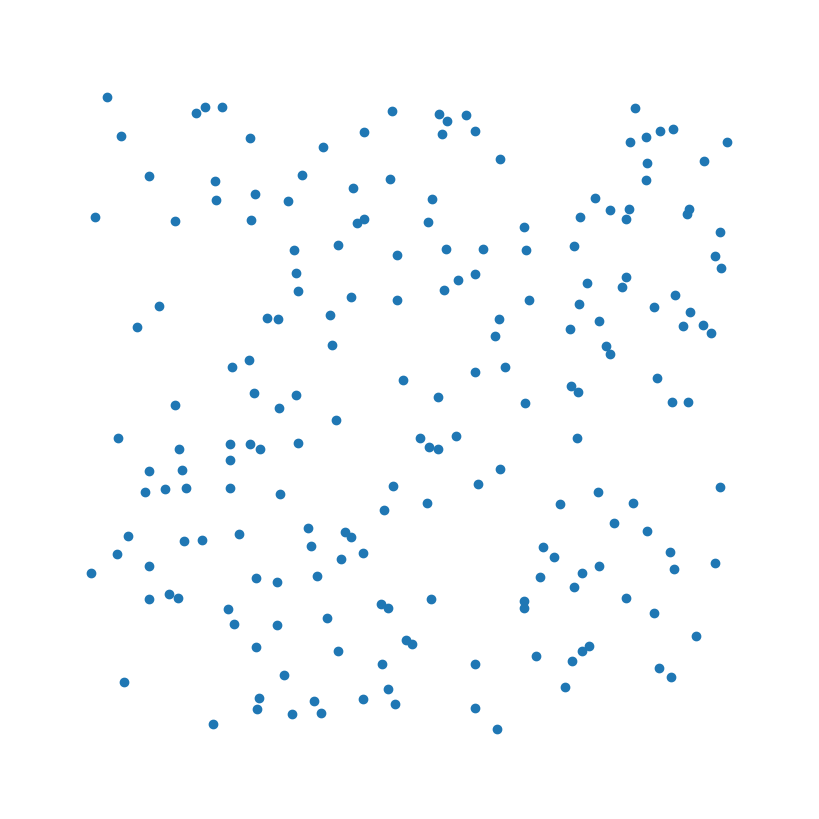

The matplotlib source for this figure:
"""
Boids

Simulates flocking behavior
"""
import math
import random

import numpy as np
import matplotlib.pyplot as plt
from matplotlib.animation import FuncAnimation

# Create new Figure and an Axes which fills it.
fig = plt.figure(figsize=(8, 8))
ax = fig.add_axes([0, 0, 1, 1], frameon=False)
ax.set_xlim(0, 1), ax.set_xticks([])
ax.set_ylim(0, 1), ax.set_yticks([])
x_target = random.uniform(0.0, 1.0)
y_target = random.uniform(0.0, 1.0)

# Simulation parameters
N = 200
WORLD_WIDTH = 1.0
REPULSION_LIMIT = WORLD_WIDTH / 50
WALL_REPULSION_LIMIT = WORLD_WIDTH / 10
REPULSION_STRENGTH = 0.005
WALL_REPULSION_STRENGTH = 0.003
ALIGNMENT_LIMIT = WORLD_WIDTH / 8
ATTRACTION_STRENGTH = 3e-6
ALIGNMENT_STRENGTH = 0.01

MAX_SPEED = WORLD_WIDTH / 200
assert REPULSION_LIMIT < ALIGNMENT_LIMIT

# Init boids
boids = np.zeros(N, dtype=[('pos', float, 2), ('vel', float, 2)])
boids['pos'] = np.random.uniform(WORLD_WIDTH * 0.1, WORLD_WIDTH * 0.9, (N, 2))
boids['vel'] = np.random.uniform(-WORLD_WIDTH / 200, WORLD_WIDTH / 200, (N, 2))

# Use a scatter plot to visualize the boids
scatter = ax.scatter(boids['pos'][:, 0], boids['pos'][:, 1])


def update_boids(xs, ys, xvs, yvs, frame):

    # Matrix off position difference and distance
    xdiff = np.add.outer(xs, -xs)
    ydiff = np.add.outer(ys, -ys)
    distance = np.sqrt(xdiff ** 2 + ydiff ** 2)

    # Matrix of velocity difference
    xvdiff = np.add.outer(xvs, -xvs)
    yvdiff = np.add.outer(yvs, -yvs)

    # Calculate the boids that are visible to every other boid
    angle_towards = np.arctan2(-ydiff, -xdiff)
    angle_vel = np.arctan2(yvs, xvs)
    angle_diff = angle_towards - angle_vel[:, np.newaxis]
    visible = np.logical_and(angle_diff < np.pi / 2, angle_diff > -np.pi / 2)

    # Repulse adjacent boids
    repulsion = np.clip(1.0 - distance / REPULSION_LIMIT, 0.0, 1.0) * visible
    repulsion_n = np.maximum(np.add.reduce(repulsion > 0.0).astype(float) - 1, 1)

    # Align with nearby boids
    alignment = (distance < ALIGNMENT_LIMIT).astype(float) * visible
    alignment_n = np.maximum(np.add.reduce(alignment) - 1, 1)
    xvs += np.sum(xvdiff * alignment, axis=0) * ALIGNMENT_STRENGTH / alignment_n
    yvs += np.sum(yvdiff * alignment, axis=0) * ALIGNMENT_STRENGTH / alignment_n

    # Attraction
    xvs += np.sum(xdiff * visible, axis=0) * ATTRACTION_STRENGTH / (N - 1)
    yvs += np.sum(ydiff * visible, axis=0) * ATTRACTION_STRENGTH / (N - 1)

    # Move towards target
    global x_target
    global y_target
    xvs += (x_target - xs) * 30 * ATTRACTION_STRENGTH
    yvs += (y_target - ys) * 30 * ATTRACTION_STRENGTH

    # Repulsion from nearby boids
    yvs += -np.sum(xdiff * repulsion, axis=0) * REPULSION_STRENGTH / repulsion_n
    xvs += -np.sum(ydiff * repulsion, axis=0) * REPULSION_STRENGTH / repulsion_n

    # Wall repulsion
    xvs += np.clip(1.0 - xs / WALL_REPULSION_LIMIT, 0.0, 1.0) * WALL_REPULSION_STRENGTH
    yvs += np.clip(1.0 - ys / WALL_REPULSION_LIMIT, 0.0, 1.0) * WALL_REPULSION_STRENGTH
    xvs -= np.clip(1.0 - (WORLD_WIDTH - xs) / WALL_REPULSION_LIMIT, 0.0, 1.0) * WALL_REPULSION_STRENGTH
    yvs -= np.clip(1.0 - (WORLD_WIDTH - ys) / WALL_REPULSION_LIMIT, 0.0, 1.0) * WALL_REPULSION_STRENGTH

    #xvs = np.clip(xvs, -MAX_SPEED, MAX_SPEED)
    #yvs = np.clip(yvs, -MAX_SPEED, MAX_SPEED)

    # Add some random noise to velocity
    x_noise = np.random.uniform(0.8, 1.2, N)
    y_noise = np.random.uniform(0.8, 1.2, N)
    xs += xvs * x_noise
    ys += yvs * y_noise


def animate(frame):

    update_boids(boids['pos'][:, 0],
                 boids['pos'][:, 1],
                 boids['vel'][:, 0],
                 boids['vel'][:, 1],
                 frame)

    scatter.set_offsets(boids['pos'])

def mouse_move(ev):
    global x_target
    global y_target
    x_target = ev.xdata
    y_target = ev.ydata

cid = fig.canvas.mpl_connect('button_press_event', mouse_move)
animation = FuncAnimation(fig, animate, interval=30)
plt.show()
